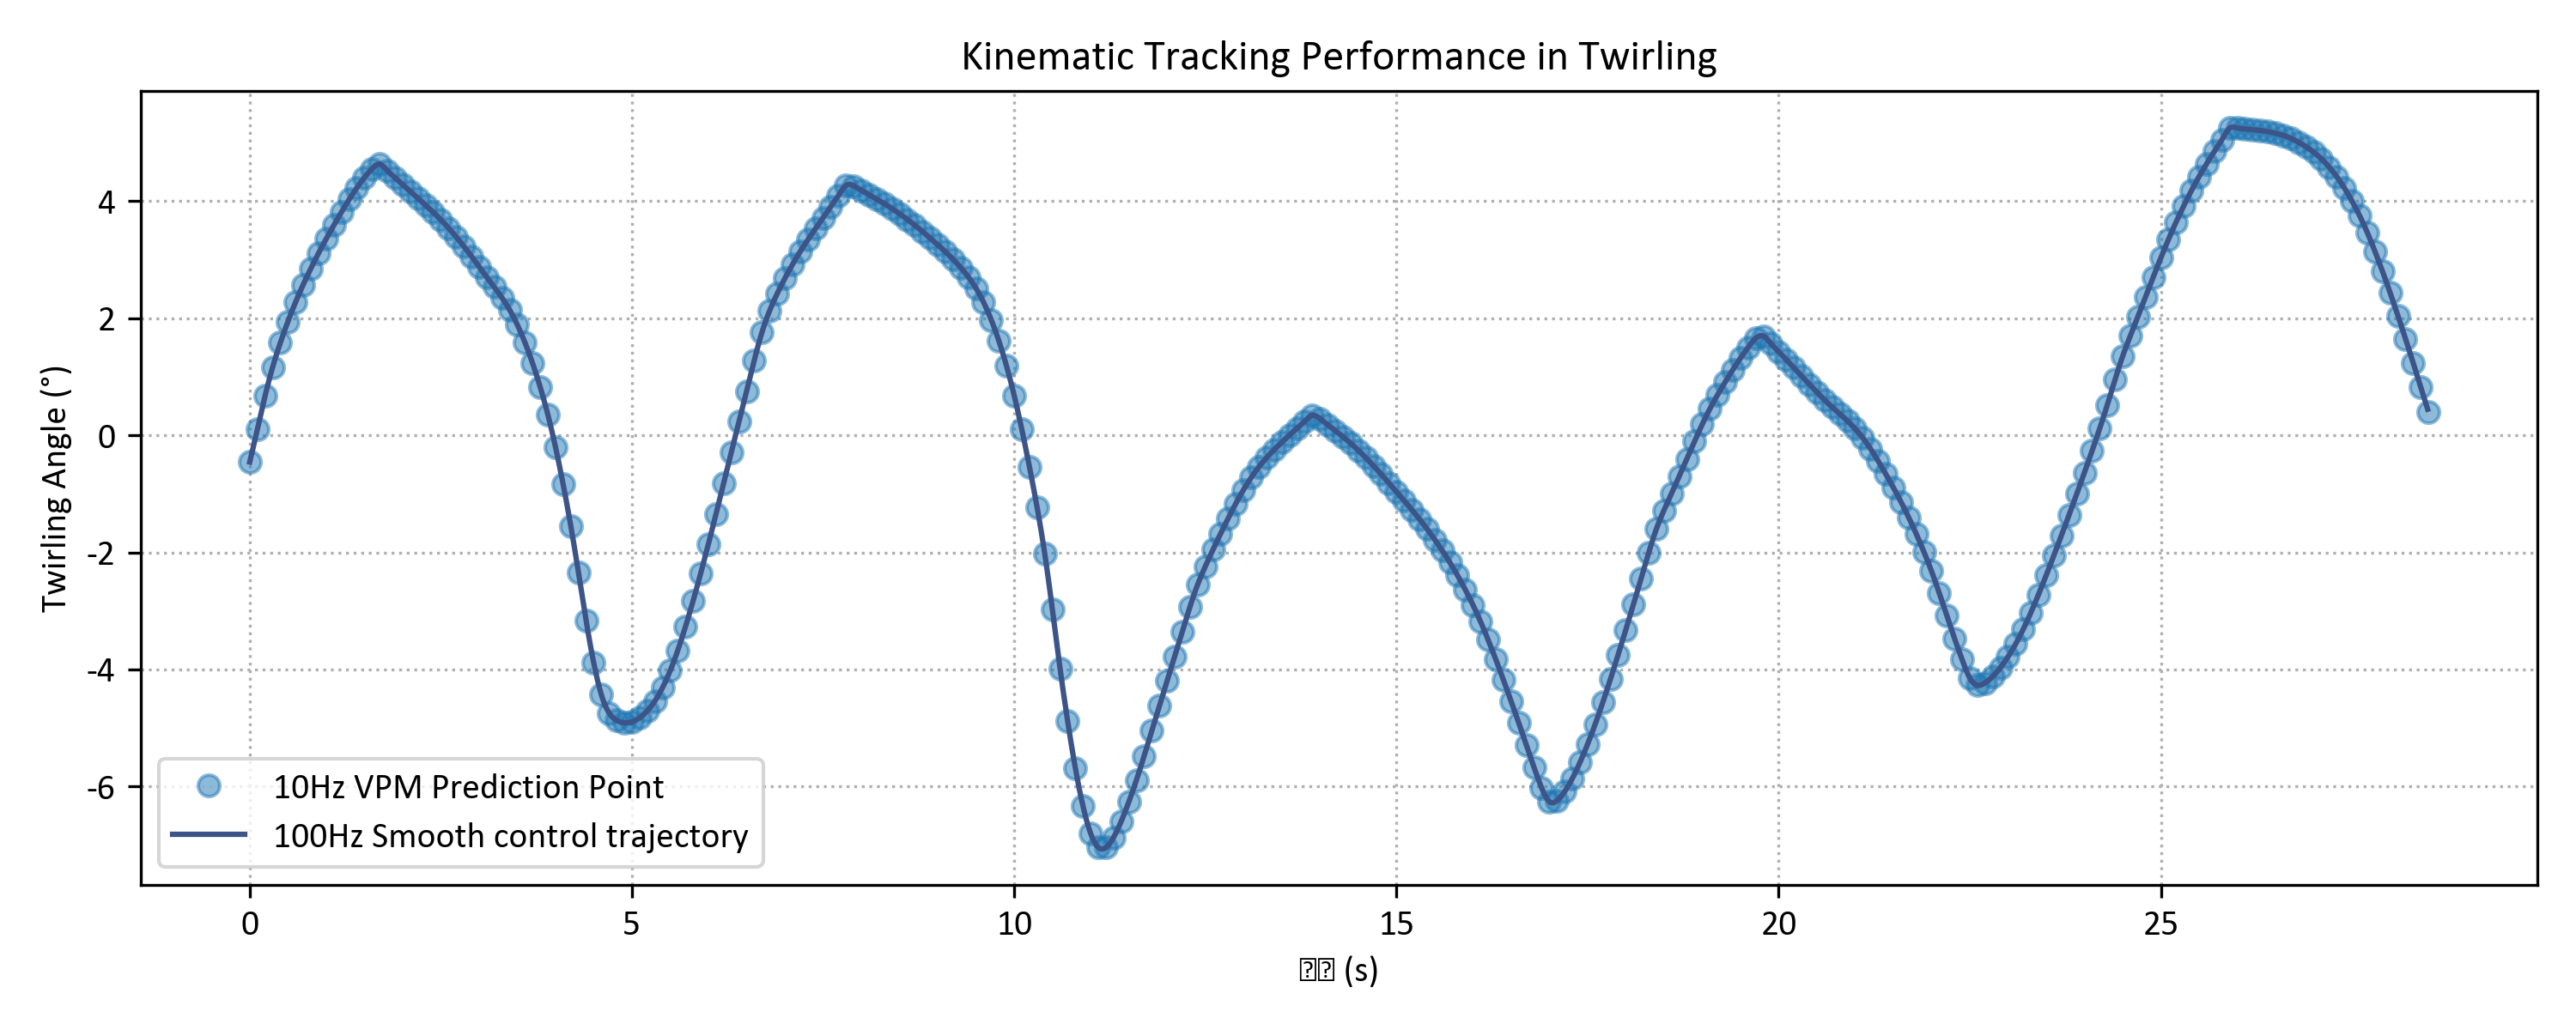

The data file committed next to this chart (first rows):
Time_s, Theta_Command_rad
0.0, -0.4584
0.01, -0.4046
0.02, -0.35
0.03, -0.2948
0.04, -0.2389
0.05, -0.1825
0.06, -0.1258
0.07, -0.06861
0.08, -0.01121
0.09, 0.04638
0.1, 0.1041
0.11, 0.1618
0.12, 0.2194
0.13, 0.2769
0.14, 0.3342
0.15, 0.3912
0.16, 0.4478
0.17, 0.5039
0.18, 0.5594
0.19, 0.6144
0.2, 0.6686
0.21, 0.722
0.22, 0.7746
0.23, 0.8264
0.24, 0.8773
0.25, 0.9274
0.26, 0.9766
0.27, 1.025
0.28, 1.072
0.29, 1.119
0.3, 1.165
0.31, 1.209
0.32, 1.253
0.33, 1.296
0.34, 1.338
0.35, 1.38
0.36, 1.421
0.37, 1.461
0.38, 1.501
0.39, 1.54
0.4, 1.578
0.41, 1.617
0.42, 1.654
0.43, 1.692
0.44, 1.729
0.45, 1.765
0.46, 1.802
0.47, 1.838
0.48, 1.873
0.49, 1.908
0.5, 1.943
0.51, 1.978
0.52, 2.012
0.53, 2.046
0.54, 2.079
0.55, 2.112
0.56, 2.145
0.57, 2.178
0.58, 2.21
0.59, 2.242
... 2,790 more rows
